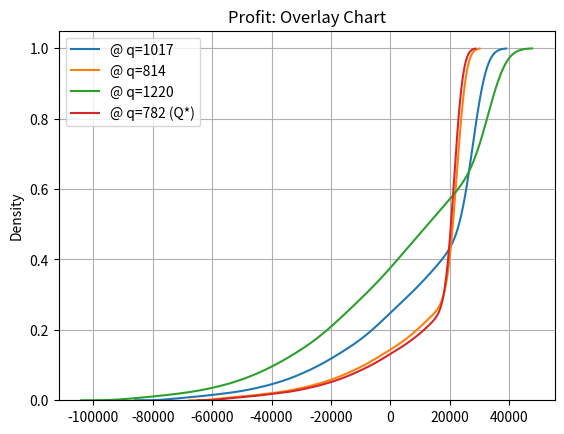

Reproduce this figure in Python.
# HASTING SPORTSWEAR WITH RISK EVALUATION
import math
import numpy as np
import matplotlib.pyplot as plt
import scipy.stats as stats
import seaborn as sns




def get_confidence_interval_for_mean(profits):
    # Returns the 95% CI
    mu_p = np.mean(profits)
    sigma_p = np.std(profits)
    coef = 1.96
    n = len(profits)

    mse=sigma_p/math.sqrt(n)
    CI_LB=mu_p - coef*mse
    CI_UB=mu_p + coef*mse

    return (CI_LB,CI_UB)



def get_sample_prob_minx(profits,x):
    success = [p for p in profits if p >= x]
    fraction = len(success)/len(profits)
    return fraction
    


def main():


    n_trials = 10000 # number of trials to run
    p = 110    # wholesale price
    c_percent = 0.75 
    s_percent = 0.08
    
    c = p*c_percent    # cost per unit
    s = p*s_percent    # salvage value

    # Demand: Parameters of the normal distribution
    mu = 1017
    sigma = 2*194

    # Next command sets the seed to generate the same sequence of pseudorandom 
    # numbers every time you run the script and hence it allows to replicate reults
    # In this case, it also enforces different order quantities q to face the 
    # same sequence of demand 
    # The argument is an arbitrary integer
    np.random.seed(1000)

    # Generate a list of random draws from the (normal) demand random variable
    demand_samples = stats.norm.rvs(loc=mu, scale=sigma, size=n_trials)
      
    # The negative demands are replaced by 0
    demand_samples=[max(d,0) for d in demand_samples]
   
    
    # The following lines (commented) plot the histogram of the truncated demand
    # plt.hist(demand_samples,bins=300,density=True)
    # plt.title('Demand')
    # plt.show()

    # Map the demand onto profits by creating a list of profits, 
    # each of them corresponding to a particular demand realization contained 
    # in the list demand_samples
    q = 1017   # Order quantity
    profits_1017 = [p*min(q,d) - c*q + s*max(q-d,0) for d in demand_samples]


    q = 814   # Order quantity
    profits_814 = [p*min(q,d) - c*q + s*max(q-d,0) for d in demand_samples]


    q = 1220   # Order quantity
    profits_1220 = [p*min(q,d) - c*q + s*max(q-d,0) for d in demand_samples]


    q = 782   # Order quantity: newsvendor (profit-maximizing) solution Q*
    profits_782 = [p*min(q,d) - c*q + s*max(q-d,0) for d in demand_samples]


    # Create an overlay chart of profits (overlap of cumulative density function) 
    sns.kdeplot(data=profits_1017, cumulative=True, label = "@ q=1017")
    sns.kdeplot(data=profits_814, cumulative=True, label = "@ q=814")
    sns.kdeplot(data=profits_1220, cumulative=True, label = "@ q=1220")
    sns.kdeplot(data=profits_782, cumulative=True, label = "@ q=782 (Q*)")

    plt.legend(loc='upper left');
    plt.ylim(0.0,1.05)
    plt.grid(True)
    plt.title('Profit: Overlay Chart')
    plt.savefig('Profit_Overlay_Chart.pdf', format='pdf')
    plt.savefig('Profit_Overlay_Chart.png', dpi=150)
    plt.show()

    # Report results
    print('\n========================================')
    print('Performance of order quantity q=1017:')
    # Profit: 95% CI for the mean
    conf_int=get_confidence_interval_for_mean(profits_1017)
    print('95% CI for Profit: ({:.2f}, {:.2f})'.format(conf_int[0], conf_int[1]))
    # Probab. of making a positive cashflow
    prob_0 = get_sample_prob_minx(profits_1017,0)
    print('P(Profit >= 0)= {:.3f}'.format(prob_0))
    prob_minus10000 = get_sample_prob_minx(profits_1017,-10000)
    print('P(Profit < -10000)= {:.3f}'.format(1-prob_minus10000))


    print('\n========================================')
    print('Performance of order quantity q=814:')
    # Profit: 95% CI for the mean
    conf_int=get_confidence_interval_for_mean(profits_814)
    print('95% CI for Profit: ({:.2f}, {:.2f})'.format(conf_int[0], conf_int[1]))
    # Probab. of making a positive cashflow
    prob_0 = get_sample_prob_minx(profits_814,0)
    print('P(Profit >= 0)= {:.3f}'.format(prob_0))
    prob_minus10000 = get_sample_prob_minx(profits_814,-10000)
    print('P(Profit < -10000)= {:.3f}'.format(1-prob_minus10000))


    print('\n========================================')
    print('Performance of order quantity q=1220:')
    # Profit: 95% CI for the mean
    conf_int=get_confidence_interval_for_mean(profits_1220)
    print('95% CI for Profit: ({:.2f}, {:.2f})'.format(conf_int[0], conf_int[1]))
    # Probab. of making a positive cashflow
    prob_0 = get_sample_prob_minx(profits_1220,0)
    print('P(Profit >= 0)= {:.3f}'.format(prob_0))
    prob_minus10000 = get_sample_prob_minx(profits_1220,-10000)
    print('P(Profit < -10000)= {:.3f}'.format(1-prob_minus10000))


    print('\n========================================')
    print('Performance of order quantity q=782 (newsvendor Q*):')
    # Profit: 95% CI for the mean
    conf_int=get_confidence_interval_for_mean(profits_782)
    print('95% CI for Profit: ({:.2f}, {:.2f})'.format(conf_int[0], conf_int[1]))
    # Probab. of making a positive cashflow
    prob_0 = get_sample_prob_minx(profits_782,0)
    print('P(Profit >= 0)= {:.3f}'.format(prob_0))
    prob_minus10000 = get_sample_prob_minx(profits_782,-10000)
    print('P(Profit < -10000)= {:.3f}'.format(1-prob_minus10000))

    print('\n========================================')

    return # End of the main function


# Call the main() function when running the script
if __name__ == "__main__":
    main()
